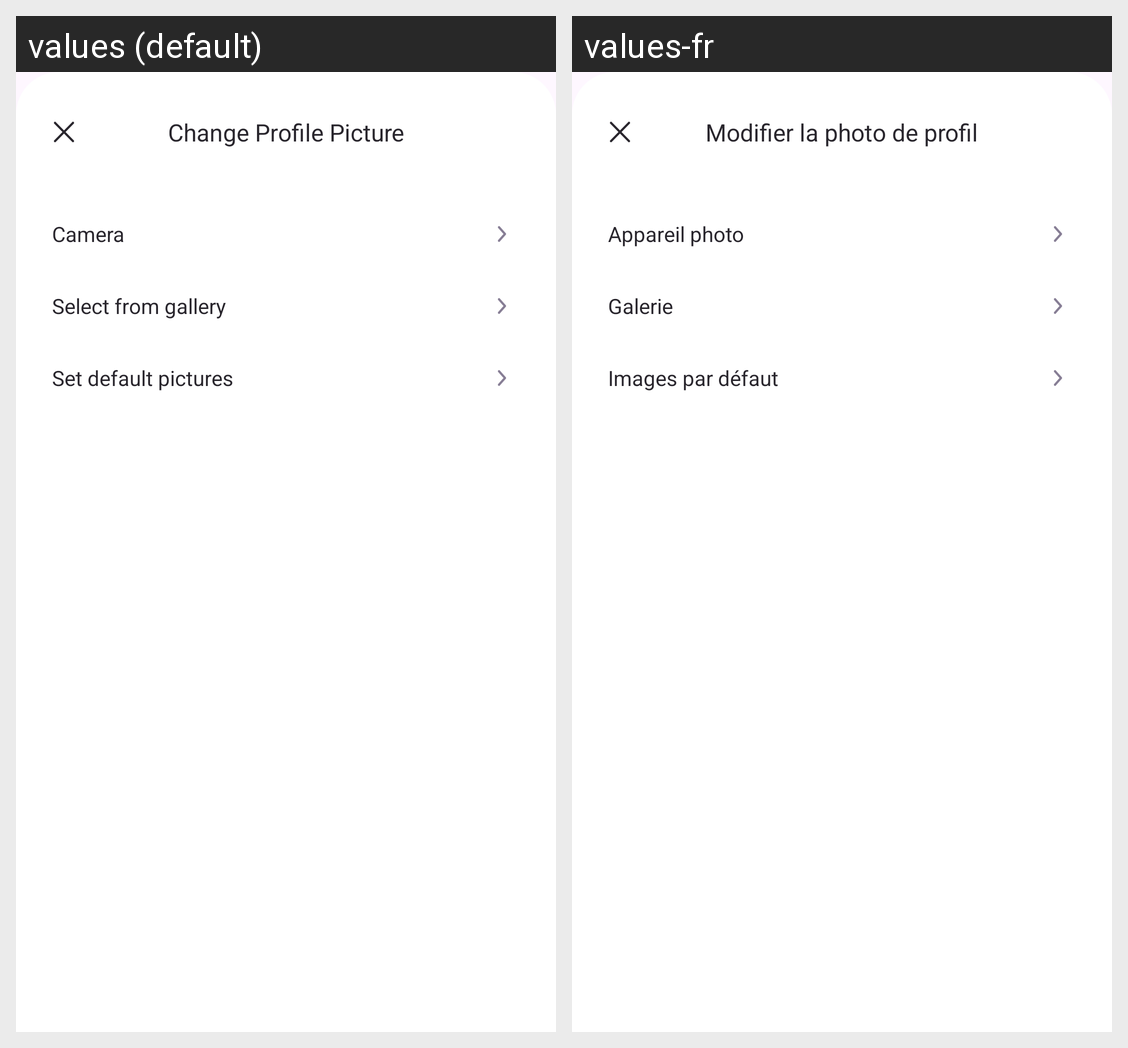

Here is an Android app screen in its default locale and in the app's own translations. Write out the translated-string differences for the strings that appear on this screen.
Android screen res/layout/profile_bottom_sheet.xml rendered under 2 locales, left to right: values (default), values-fr. Device: Nexus 5 (rendered at 1080×1920; each locale shown at half size, 540×960, under a caption strip naming it); theme Theme.Lyber.
Strings drawn on this screen, with the default value and each locale's value (text and hints the layout hard-codes, and strings that could not be matched under every locale, appear in the picture but are not listed):

change_profile_picture
  values: Change Profile Picture
  values-fr: Modifier la photo de profil

camera
  values: Camera
  values-fr: Appareil photo

select_from_gallery
  values: Select from gallery
  values-fr: Galerie

set_default_pictures
  values: Set default pictures
  values-fr: Images par défaut
